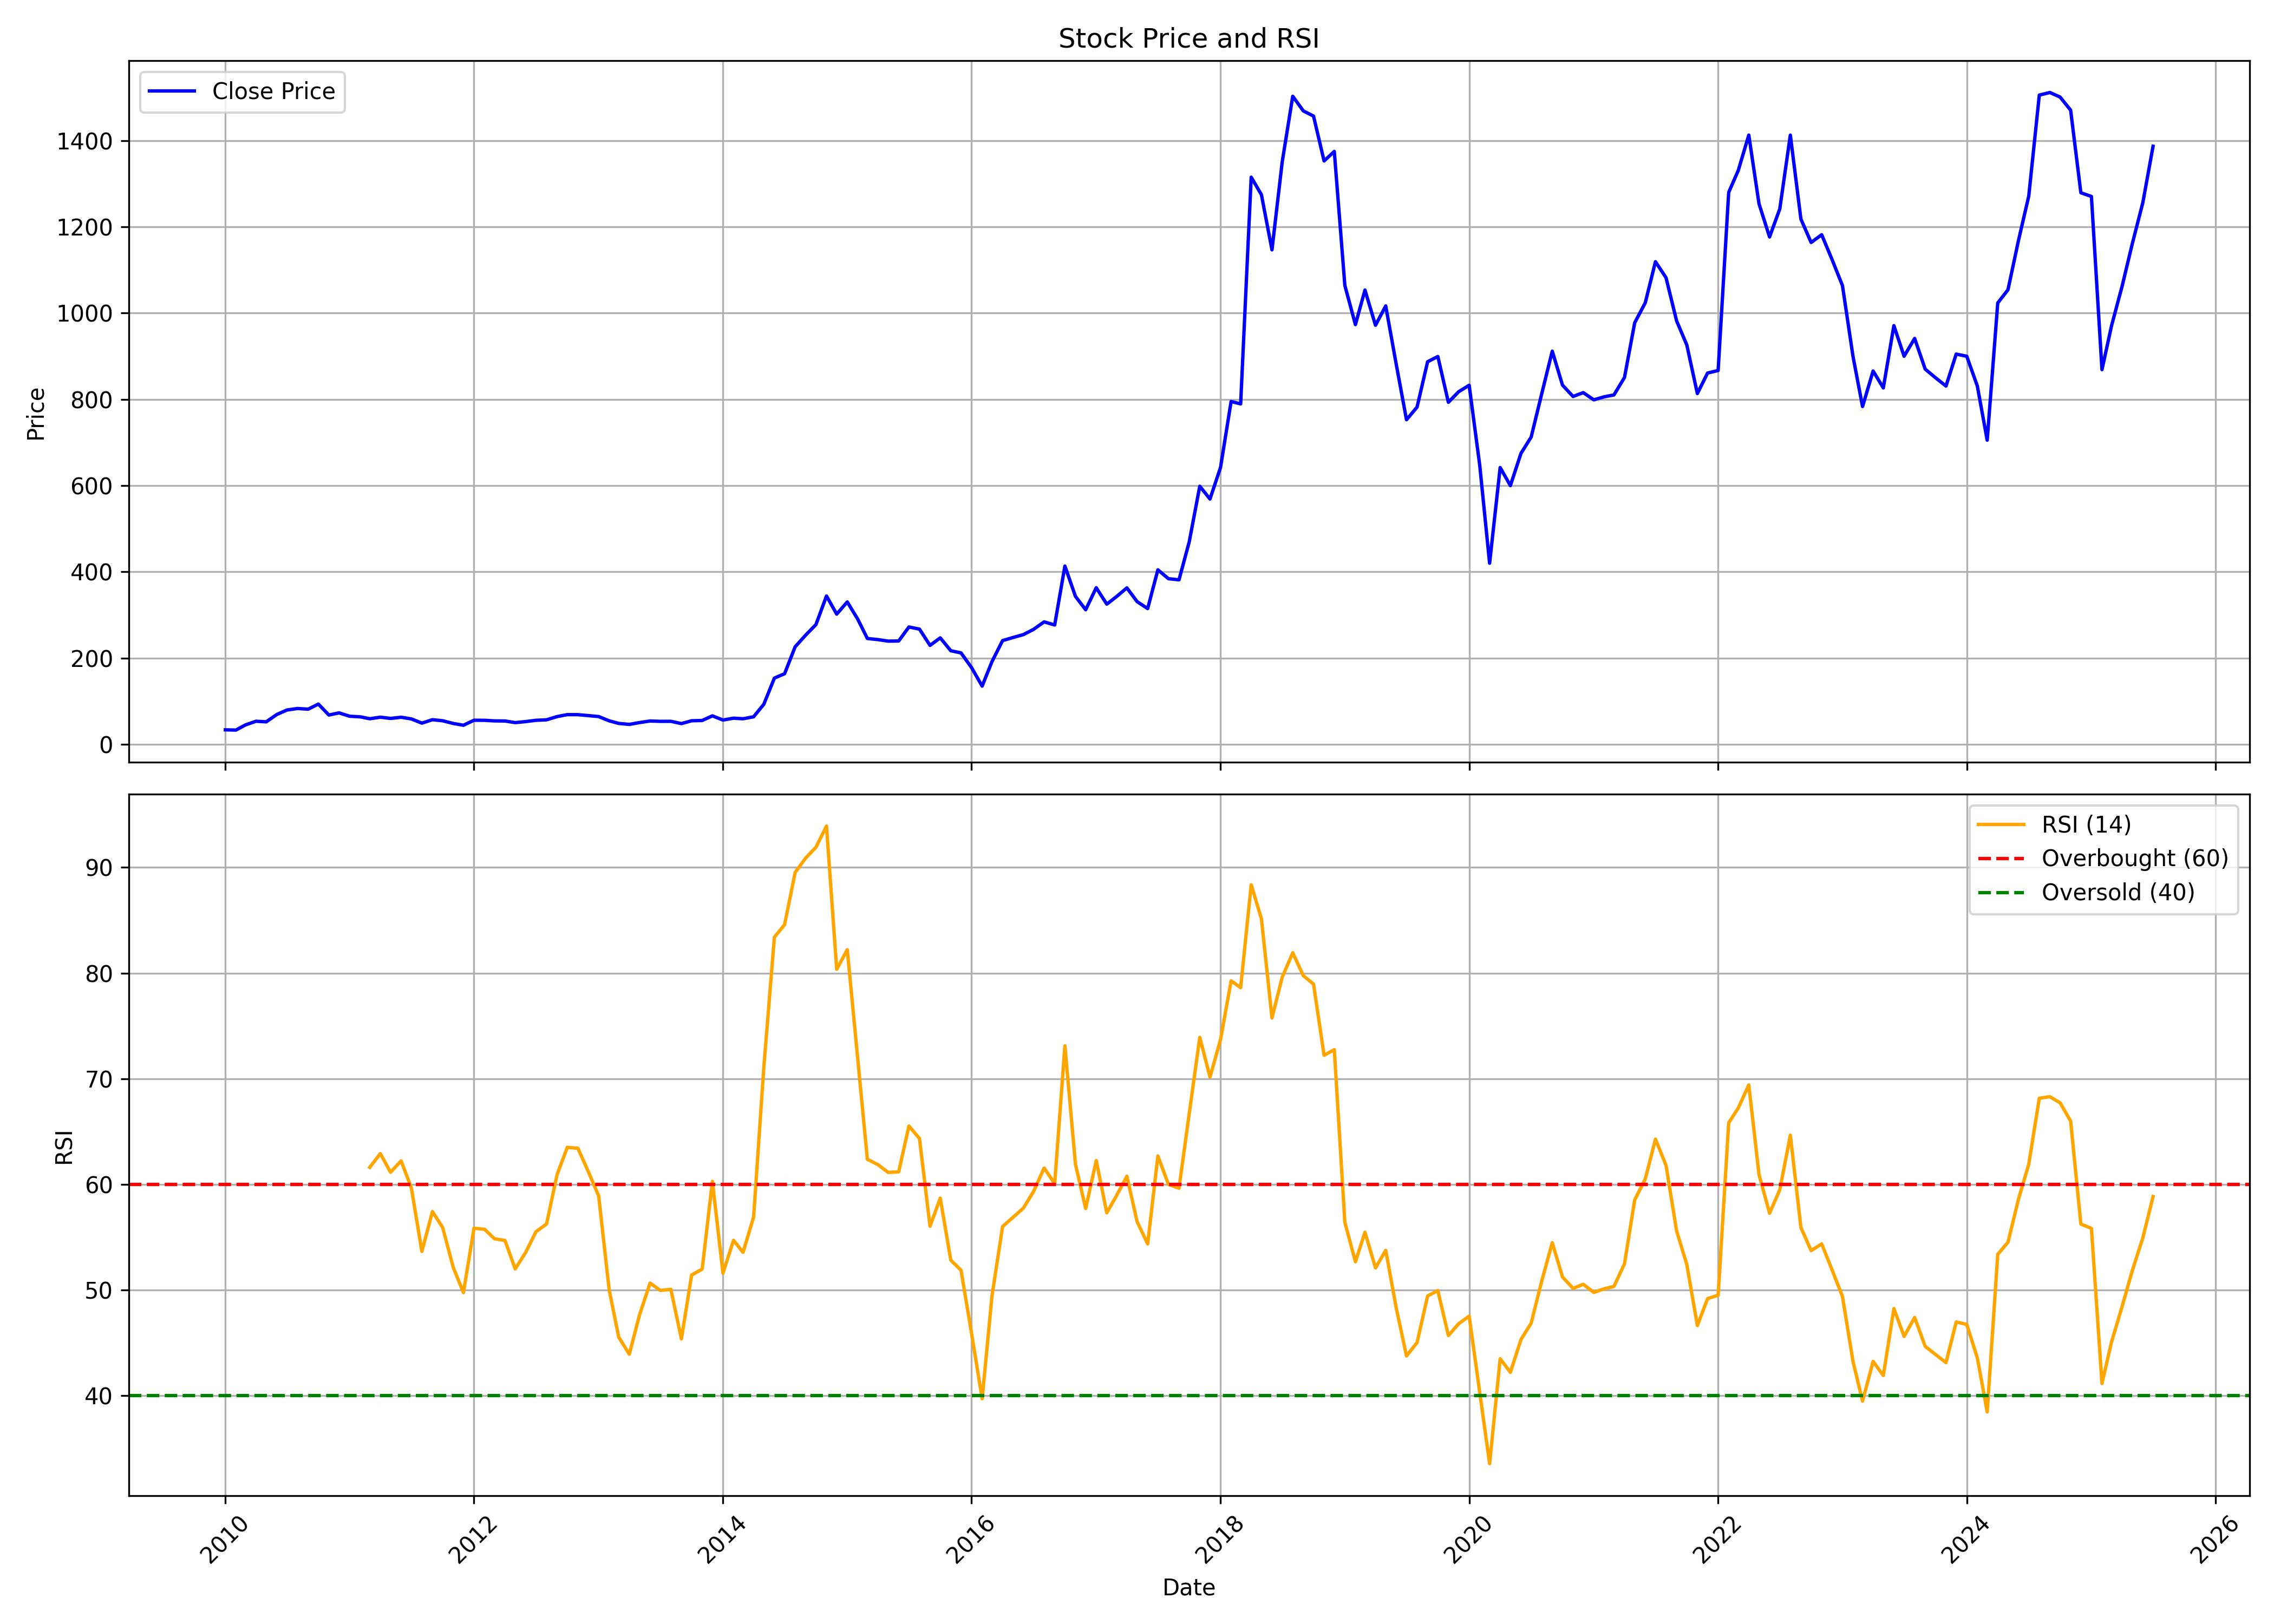

The data file committed next to this chart (first rows):
, date, symbol, open, high, low, close, volume, rsi
0, 2010-01-01, EXCELINDUS, 32.76, 40.36, 31.2, 33.45, 101457, 
1, 2010-02-01, EXCELINDUS, 36.36, 37.26, 30.19, 32.87, 30394, 
2, 2010-03-01, EXCELINDUS, 32.87, 45.8, 32.87, 44.82, 231730, 
3, 2010-04-01, EXCELINDUS, 45.72, 61.32, 44.36, 53.36, 261418, 
4, 2010-05-01, EXCELINDUS, 49.17, 56.58, 48.98, 52, 60592, 
5, 2010-06-01, EXCELINDUS, 53.52, 75.29, 50.49, 69, 349395, 
6, 2010-07-01, EXCELINDUS, 69.86, 85.61, 67.22, 79.44, 587306, 
7, 2010-08-01, EXCELINDUS, 81.3, 96.77, 79.32, 82.93, 609901, 
8, 2010-09-01, EXCELINDUS, 80.91, 96.77, 80.11, 81.3, 161733, 
9, 2010-10-01, EXCELINDUS, 83.6, 101.1, 80.11, 93.16, 629634, 
10, 2010-11-01, EXCELINDUS, 93.6, 94.95, 66.23, 67.78, 291706, 
11, 2010-12-01, EXCELINDUS, 69.41, 73.57, 60.36, 72.74, 90914, 
12, 2011-01-01, EXCELINDUS, 72.97, 75.35, 59.65, 64.96, 192743, 
13, 2011-02-01, EXCELINDUS, 67.42, 69.8, 53.54, 63.61, 74714, 
14, 2011-03-01, EXCELINDUS, 63.38, 66.47, 58.58, 59.17, 94091, 61.61
15, 2011-04-01, EXCELINDUS, 58.78, 70.59, 58.78, 62.78, 75524, 62.91
16, 2011-05-01, EXCELINDUS, 62.74, 71.39, 57.9, 59.93, 48066, 61.15
17, 2011-06-01, EXCELINDUS, 59.89, 68.06, 57.71, 62.62, 108014, 62.23
18, 2011-07-01, EXCELINDUS, 63.77, 69.8, 56.48, 58.78, 100019, 59.68
19, 2011-08-01, EXCELINDUS, 58.7, 65.84, 43.75, 48.98, 51039, 53.66
20, 2011-09-01, EXCELINDUS, 48.98, 57.86, 47.59, 56.95, 30807, 57.42
21, 2011-10-01, EXCELINDUS, 55.44, 57.11, 49.58, 54.49, 31063, 55.92
22, 2011-11-01, EXCELINDUS, 55.44, 55.52, 44.5, 48.23, 19097, 52.16
23, 2011-12-01, EXCELINDUS, 48.39, 52.11, 41.33, 44.06, 28654, 49.76
24, 2012-01-01, EXCELINDUS, 43.63, 61.83, 42.08, 55.68, 66519, 55.85
25, 2012-02-01, EXCELINDUS, 61.08, 61.08, 53.1, 55.52, 62112, 55.75
26, 2012-03-01, EXCELINDUS, 54.73, 60.72, 51.56, 54.18, 31278, 54.86
27, 2012-04-01, EXCELINDUS, 54.06, 59.29, 51.88, 53.94, 19045, 54.69
28, 2012-05-01, EXCELINDUS, 53.94, 57.03, 49.34, 50.17, 32534, 52
29, 2012-06-01, EXCELINDUS, 49.42, 55.44, 46.84, 52.59, 41102, 53.58
30, 2012-07-01, EXCELINDUS, 51.68, 61, 49.18, 55.56, 129565, 55.52
31, 2012-08-01, EXCELINDUS, 58.43, 65.37, 55, 56.67, 33065, 56.25
32, 2012-09-01, EXCELINDUS, 55, 76.81, 55, 64.15, 157427, 60.93
33, 2012-10-01, EXCELINDUS, 60.8, 76.57, 60.8, 68.72, 391938, 63.5
34, 2012-11-01, EXCELINDUS, 66.72, 71.79, 64.76, 68.64, 61368, 63.42
35, 2012-12-01, EXCELINDUS, 67.82, 70.6, 65.41, 66.52, 59761, 61.25
36, 2013-01-01, EXCELINDUS, 66.35, 69.46, 62.92, 64.23, 52078, 58.92
37, 2013-02-01, EXCELINDUS, 63.74, 65.25, 54.06, 54.3, 26390, 50
38, 2013-03-01, EXCELINDUS, 57.16, 57.16, 47.4, 48.34, 24547, 45.54
39, 2013-04-01, EXCELINDUS, 48.46, 51.73, 45.8, 46.05, 15705, 43.92
40, 2013-05-01, EXCELINDUS, 46.05, 53.12, 42.49, 50.3, 4811, 47.64
41, 2013-06-01, EXCELINDUS, 50.3, 55.57, 49.19, 53.93, 19246, 50.66
42, 2013-07-01, EXCELINDUS, 53.93, 57.2, 52.3, 53.12, 7340, 49.96
43, 2013-08-01, EXCELINDUS, 55.63, 57.94, 53.06, 53.23, 21965, 50.07
44, 2013-09-01, EXCELINDUS, 53.23, 55.63, 47.92, 47.92, 3980, 45.38
45, 2013-10-01, EXCELINDUS, 47.92, 57.29, 46.38, 54.47, 5466, 51.42
46, 2013-11-01, EXCELINDUS, 52.2, 55.11, 49.21, 55.11, 7851, 51.98
47, 2013-12-01, EXCELINDUS, 55.11, 67.18, 52.37, 65.89, 15541, 60.28
48, 2014-01-01, EXCELINDUS, 63.37, 65.89, 54.38, 56.14, 23772, 51.59
49, 2014-02-01, EXCELINDUS, 56.14, 68.42, 53.87, 60.46, 41606, 54.71
50, 2014-03-01, EXCELINDUS, 59.09, 63.11, 55.33, 59.13, 33792, 53.57
51, 2014-04-01, EXCELINDUS, 58.62, 71.8, 57.42, 63.71, 73548, 56.91
52, 2014-05-01, EXCELINDUS, 63.71, 99.23, 60.33, 92.77, 322399, 71.1
53, 2014-06-01, EXCELINDUS, 94.13, 153.4, 88.27, 153.4, 658064, 83.39
54, 2014-07-01, EXCELINDUS, 161.1, 194.5, 145.9, 163.6, 763886, 84.58
55, 2014-08-01, EXCELINDUS, 159.2, 235.9, 153.2, 226.1, 760598, 89.52
56, 2014-09-01, EXCELINDUS, 230.2, 299.3, 222.7, 253.2, 846115, 90.89
57, 2014-10-01, EXCELINDUS, 254.7, 284.1, 222.6, 277.5, 378239, 91.91
58, 2014-11-01, EXCELINDUS, 311.9, 366.3, 302.3, 343.8, 1326148, 93.91
59, 2014-12-01, EXCELINDUS, 345.8, 351.4, 253.3, 301.8, 476886, 80.35
... 127 more rows
